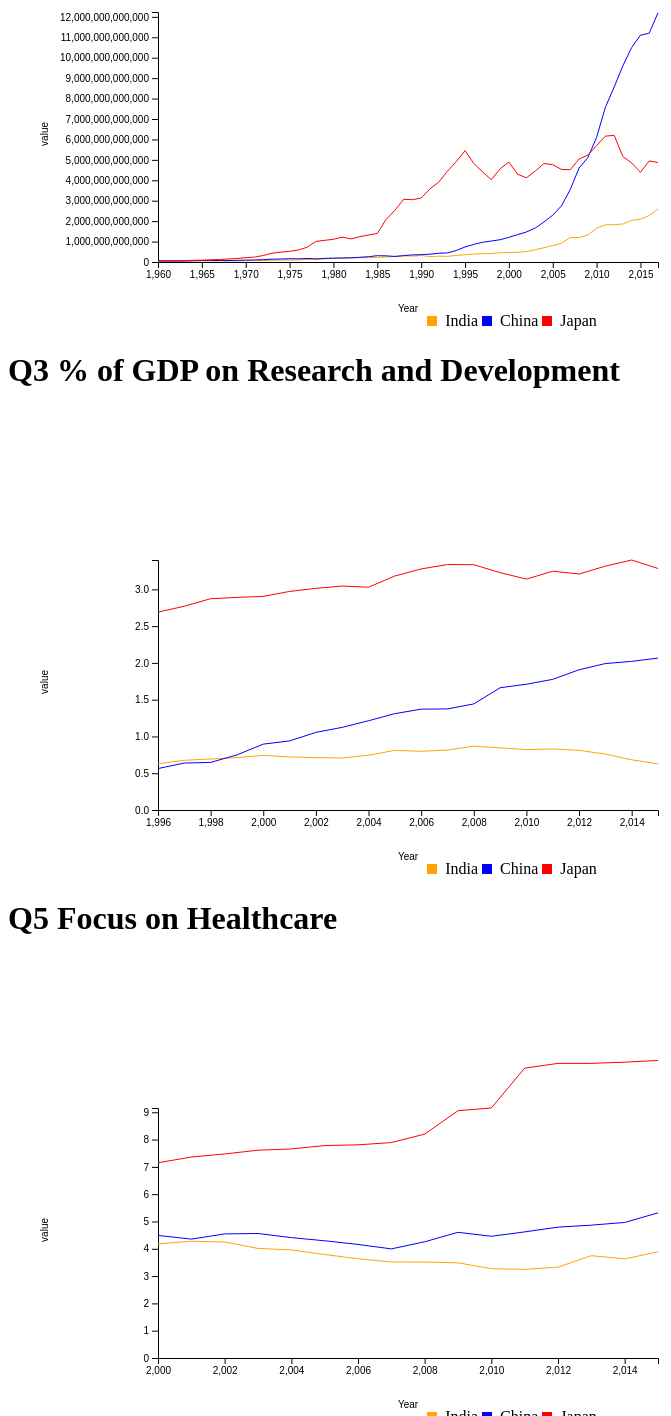
D3 v5 page, settled after 480 driven frames (8 s of simulated time); the page loaded 3 data file(s).


let body=d3.select('#body')
d3.csv("ques1_v2.csv").then(showData)
  function showData(data){
    let bodyHeight=250
    let bodyWidth=500

    let maxValue_china=d3.max(data,d=>d.China)
    let maxValue_india=d3.max(data,d=>d.India)
    let maxValue_japan=d3.max(data,d=>d.Japan)

    let maxValue=Math.max(maxValue_china,maxValue_india,maxValue_japan)
    let yScale=d3.scaleLinear()
    .range([bodyHeight,0])
    .domain([0,12237700000000]);
    let xScale=d3.scaleLinear()
                  .domain(d3.extent(data,d=>d.Year))
                  .range([0,bodyWidth])

    console.log(xScale);
    body.append("g")
        .call(d3.axisLeft(yScale))
        .append("text")
        .text("value")
        .attr("fill","black")
        .attr("transform",`rotate(270,${0},${110})`)

    body.append("g")
            .attr("transform","translate(0,"+bodyHeight+")")
            .call(d3.axisBottom(xScale))
            .append("text")
            .text("Year")
            .attr("fill","black")
            .attr("dx",bodyWidth/2)
            .attr("dy",50)

    valueline_india=d3.line()
                .x(d=>xScale(d.Year))
                .y(d=>yScale(d.India))
    body.append("path")
        .datum(data)
        .attr("d",d=>valueline_india(d))
        .attr("class","line_india")
    valueline_china=d3.line()
                    .x(d=>xScale(d.Year))
                    .y(d=>yScale(d.China))
    body.append("path")
            .datum(data)
            .attr("d",d=>valueline_china(d))
            .attr("class","line_china")
    valueline_japan=d3.line()
                      .x(d=>xScale(d.Year))
                      .y(d=>yScale(d.Japan))
    body.append("path")
                    .datum(data)
                    .attr("d",d=>valueline_japan(d))
                    .attr("class","line_japan")
  }




    let body3=d3.select('#body3')
    d3.csv("ques_3.csv").then(showData3)
      function showData3(data){
        let bodyHeight=250
        let bodyWidth=500

        let maxValue_china=d3.max(data,d=>d.China)
        let maxValue_india=d3.max(data,d=>d.India)
        let maxValue_japan=d3.max(data,d=>d.Japan)

        let maxValue=Math.max(maxValue_china,maxValue_india,maxValue_japan)
        let yScale=d3.scaleLinear()
        .range([bodyHeight,0])
        .domain([0,maxValue]);
        let xScale=d3.scaleLinear()
                      .domain(d3.extent(data,d=>d.Year))
                      .range([0,bodyWidth])

        console.log(xScale);
        body3.append("g")
            .call(d3.axisLeft(yScale))
            .append("text")
            .text("value")
            .attr("fill","black")
            .attr("transform",`rotate(270,${0},${110})`)

        body3.append("g")
                .attr("transform","translate(0,"+bodyHeight+")")
                .call(d3.axisBottom(xScale))
                .append("text")
                .text("Year")
                .attr("fill","black")
                .attr("dx",bodyWidth/2)
                .attr("dy",50)

        valueline_india=d3.line()
                    .x(d=>xScale(d.Year))
                    .y(d=>yScale(d.India))
        body3.append("path")
            .datum(data)
            .attr("d",d=>valueline_india(d))
            .attr("class","line_india")
        valueline_china=d3.line()
                        .x(d=>xScale(d.Year))
                        .y(d=>yScale(d.China))
        body3.append("path")
                .datum(data)
                .attr("d",d=>valueline_china(d))
                .attr("class","line_china")
        valueline_japan=d3.line()
                          .x(d=>xScale(d.Year))
                          .y(d=>yScale(d.Japan))
        body3.append("path")
                        .datum(data)
                        .attr("d",d=>valueline_japan(d))
                        .attr("class","line_japan")
      }

let body5=d3.select('#body5')
  d3.csv("ques5.csv").then(showData1)
    function showData1(data){
      let bodyHeight=250
      let bodyWidth=500

      let maxValue_china=d3.max(data,d=>d.China)
      let maxValue_india=d3.max(data,d=>d.India)
      let maxValue_japan=d3.max(data,d=>d.Japan)

      let maxValue=Math.max(maxValue_china,maxValue_india,maxValue_japan)
      let yScale=d3.scaleLinear()
      .range([bodyHeight,0])
      .domain([0,maxValue]);
      let xScale=d3.scaleLinear()
                    .domain(d3.extent(data,d=>d.Year))
                    .range([0,bodyWidth])

      console.log(xScale);
      body5.append("g")
          .call(d3.axisLeft(yScale))
          .append("text")
          .text("value")
          .attr("fill","black")
          .attr("transform",`rotate(270,${0},${110})`)

      body5.append("g")
              .attr("transform","translate(0,"+bodyHeight+")")
              .call(d3.axisBottom(xScale))
              .append("text")
              .text("Year")
              .attr("fill","black")
              .attr("dx",bodyWidth/2)
              .attr("dy",50)

      valueline_india=d3.line()
                  .x(d=>xScale(d.Year))
                  .y(d=>yScale(d.India))
      body5.append("path")
          .datum(data)
          .attr("d",d=>valueline_india(d))
          .attr("class","line_india")
      valueline_china=d3.line()
                      .x(d=>xScale(d.Year))
                      .y(d=>yScale(d.China))
      body5.append("path")
              .datum(data)
              .attr("d",d=>valueline_china(d))
              .attr("class","line_china")
      valueline_japan=d3.line()
                        .x(d=>xScale(d.Year))
                        .y(d=>yScale(d.Japan))
      body5.append("path")
                      .datum(data)
                      .attr("d",d=>valueline_japan(d))
                      .attr("class","line_japan")
    }


### data: ques1_v2.csv
Year, India, China, Japan
1960, 36535925031, 59716467625, 44307342950
1961, 38709096076, 50056868958, 53508617739
1962, 41599070242, 47209359006, 60723018684
1963, 47776000900, 50706799903, 69498131797
1964, 55726873084, 59708343489, 81749006382
1965, 58760424670, 70436266147, 90950278258
1966, 45253641303, 76720285970, 1.06E+11
1967, 49466168891, 72881631327, 1.24E+11
1968, 52377324284, 70846535056, 1.47E+11
1969, 57668330026, 79705906247, 1.72E+11
1970, 61589800520, 92602973434, 2.13E+11
1971, 66452561866, 99800958648, 2.40E+11
1972, 70509913049, 1.14E+11, 3.18E+11
1973, 84374541630, 1.39E+11, 4.32E+11
1974, 98198276857, 1.44E+11, 4.80E+11
1975, 97159222024, 1.63E+11, 5.22E+11
1976, 1.01E+11, 1.54E+11, 5.86E+11
1977, 1.20E+11, 1.75E+11, 7.21E+11
1978, 1.35E+11, 1.50E+11, 1.01E+12
1979, 1.51E+11, 1.78E+11, 1.06E+12
1980, 1.84E+11, 1.91E+11, 1.11E+12
1981, 1.91E+11, 1.96E+11, 1.22E+12
1982, 1.98E+11, 2.05E+11, 1.13E+12
1983, 2.15E+11, 2.31E+11, 1.24E+12
1984, 2.09E+11, 2.60E+11, 1.32E+12
1985, 2.29E+11, 3.09E+11, 1.40E+12
1986, 2.46E+11, 3.01E+11, 2.08E+12
1987, 2.75E+11, 2.73E+11, 2.53E+12
1988, 2.93E+11, 3.12E+11, 3.07E+12
1989, 2.92E+11, 3.48E+11, 3.05E+12
1990, 3.17E+11, 3.61E+11, 3.13E+12
1991, 2.67E+11, 3.83E+11, 3.58E+12
1992, 2.84E+11, 4.27E+11, 3.91E+12
1993, 2.76E+11, 4.45E+11, 4.45E+12
1994, 3.23E+11, 5.64E+11, 4.91E+12
1995, 3.55E+11, 7.35E+11, 5.45E+12
1996, 3.88E+11, 8.64E+11, 4.83E+12
1997, 4.10E+11, 9.62E+11, 4.41E+12
1998, 4.16E+11, 1.03E+12, 4.03E+12
1999, 4.53E+11, 1.09E+12, 4.56E+12
2000, 4.62E+11, 1.21E+12, 4.89E+12
2001, 4.79E+11, 1.34E+12, 4.30E+12
2002, 5.08E+11, 1.47E+12, 4.12E+12
2003, 6.00E+11, 1.66E+12, 4.45E+12
2004, 7.00E+11, 1.96E+12, 4.82E+12
2005, 8.09E+11, 2.29E+12, 4.76E+12
2006, 9.20E+11, 2.75E+12, 4.53E+12
2007, 1.20E+12, 3.55E+12, 4.52E+12
2008, 1.19E+12, 4.60E+12, 5.04E+12
2009, 1.32E+12, 5.11E+12, 5.23E+12
2010, 1.66E+12, 6.10E+12, 5.70E+12
2011, 1.82E+12, 7.57E+12, 6.16E+12
2012, 1.83E+12, 8.56E+12, 6.20E+12
2013, 1.86E+12, 9.61E+12, 5.16E+12
2014, 2.04E+12, 1.05E+13, 4.85E+12
2015, 2.10E+12, 1.11E+13, 4.39E+12
2016, 2.27E+12, 1.12E+13, 4.95E+12
2017, 2.60E+12, 1.22E+13, 4.87E+12

### data: ques_3.csv
Year, China, India, Japan
1996, 0.5633, 0.6277, 2.691
1997, 0.6389, 0.6759, 2.77
1998, 0.6469, 0.6929, 2.873
1999, 0.7493, 0.7127, 2.891
2000, 0.8957, 0.7431, 2.904
2001, 0.9392, 0.722, 2.972
2002, 1.055, 0.7121, 3.014
2003, 1.124, 0.7073, 3.045
2004, 1.214, 0.7444, 3.029
2005, 1.31, 0.8112, 3.182
2006, 1.371, 0.7981, 3.278
2007, 1.374, 0.8148, 3.338
2008, 1.443, 0.8673, 3.335
2009, 1.662, 0.8446, 3.228
2010, 1.71, 0.8219, 3.139
2011, 1.776, 0.8309, 3.247
2012, 1.907, 0.8107, 3.209
2013, 1.991, 0.7612, 3.316
2014, 2.021, 0.6823, 3.399
2015, 2.066, 0.6274, 3.284

### data: ques5.csv
Year, India, China, Japan
2000, 4.179, 4.49, 7.151
2001, 4.276, 4.354, 7.359
2002, 4.25, 4.545, 7.473
2003, 4.014, 4.561, 7.611
2004, 3.957, 4.409, 7.657
2005, 3.791, 4.294, 7.781
2006, 3.635, 4.16, 7.808
2007, 3.518, 3.997, 7.89
2008, 3.515, 4.257, 8.2
2009, 3.485, 4.604, 9.058
2010, 3.272, 4.458, 9.157
2011, 3.246, 4.619, 10.62
2012, 3.328, 4.793, 10.79
2013, 3.748, 4.866, 10.79
2014, 3.63, 4.964, 10.84
2015, 3.888, 5.316, 10.9